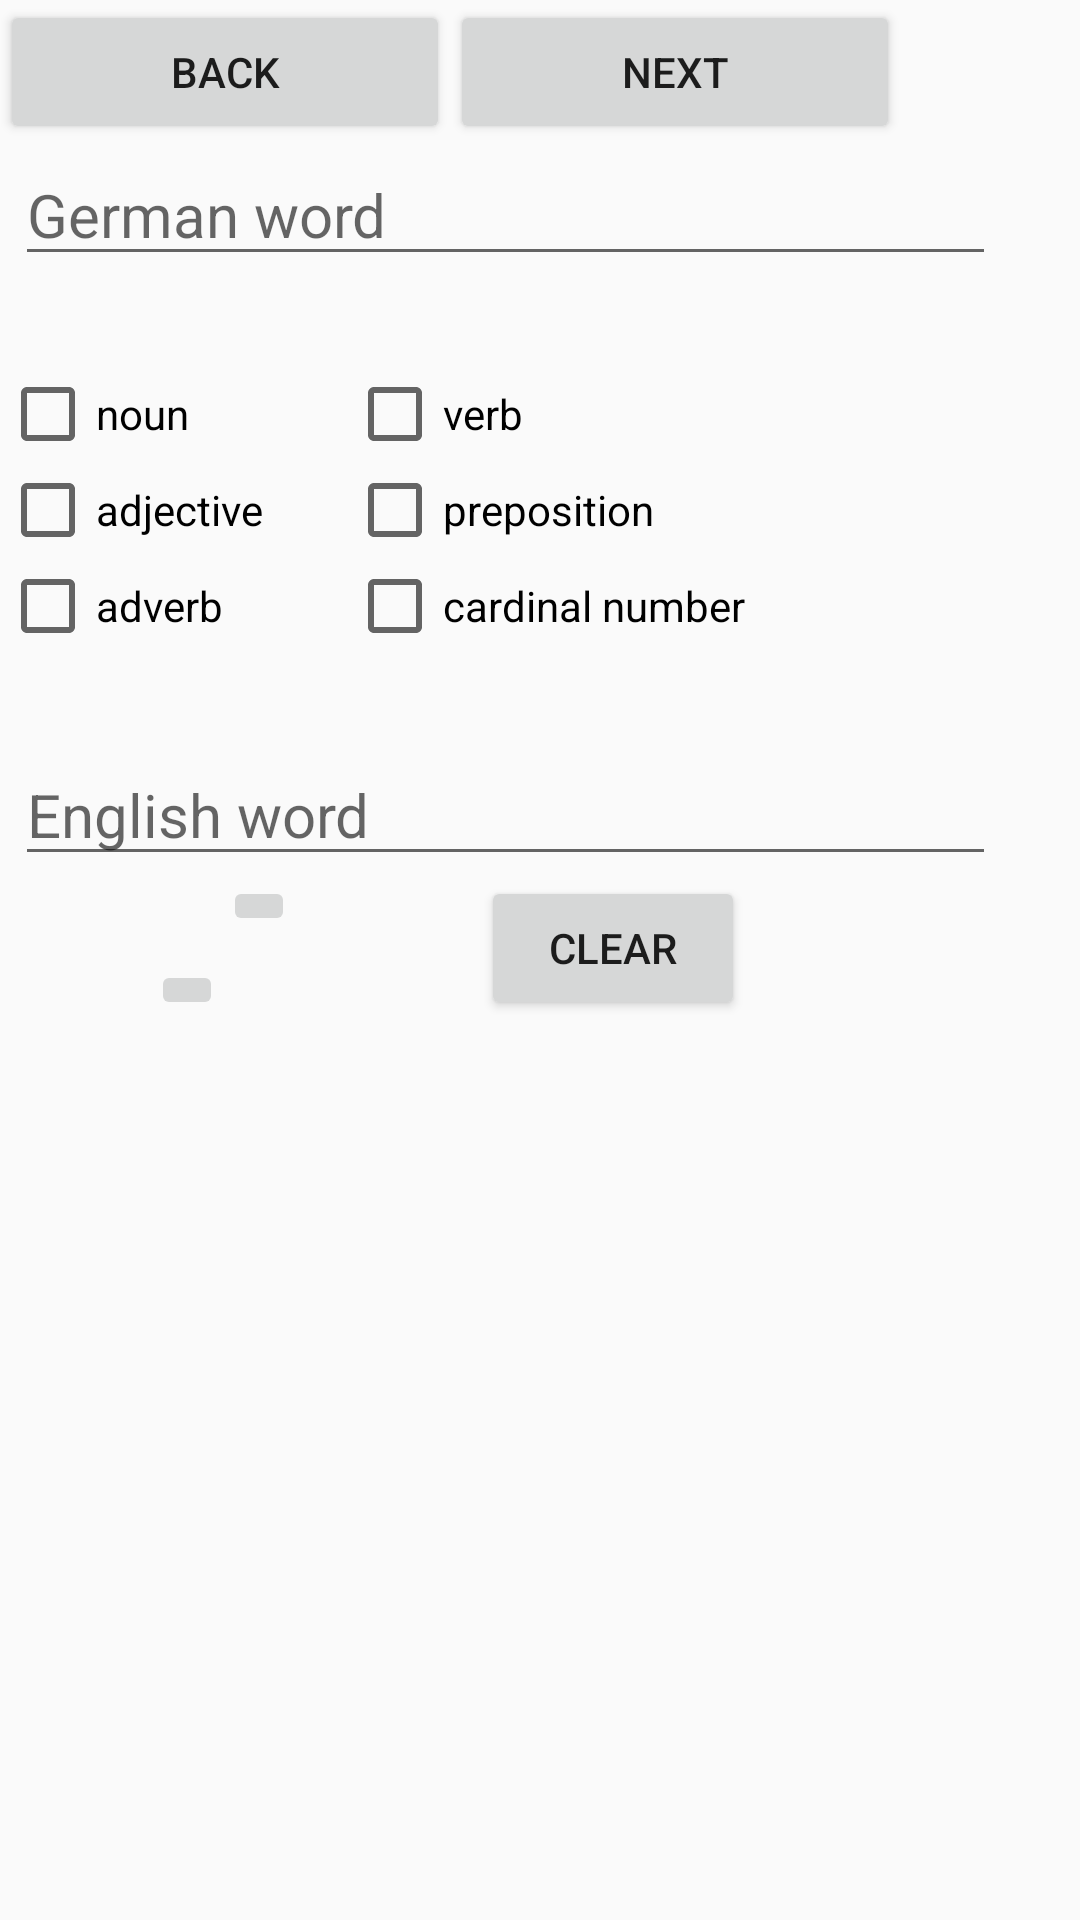

Write the Android layout XML for this screen, with the resource values it uses.
<!-- AndroidManifest.xml: application theme AppTheme -->
<!-- res/layout/content_createwordslist.xml -->
<?xml version="1.0" encoding="utf-8"?>
<LinearLayout xmlns:android="http://schemas.android.com/apk/res/android"
    xmlns:tools="http://schemas.android.com/tools"
    android:orientation="vertical" android:layout_width="match_parent"
    android:layout_height="match_parent"
    >

    <ScrollView
        android:layout_width="wrap_content"
        android:layout_height="wrap_content" >
    <RelativeLayout
        android:layout_width="wrap_content"
        android:layout_height="wrap_content"
        >


        <Button
            android:text="@string/back_label"
            android:layout_width="150dp"
            android:layout_height="wrap_content"
            android:id="@+id/back_button"
        />

        <Button
            android:text="@string/next_label"
            android:layout_width="150dp"
            android:layout_height="wrap_content"
            android:id="@+id/next_button"
            android:layout_toEndOf="@+id/back_button"

        />


        <CheckBox android:id="@+id/checkbox_noun"
        android:layout_marginTop="30dp"
        android:layout_width="wrap_content"
        android:layout_height="wrap_content"
        android:text="@string/radio_label_noun"
        android:layout_below="@+id/inputGermanEditText"
        android:onClick="onCheckboxClicked"/>


        <CheckBox android:id="@+id/checkbox_adjective"
        android:layout_width="wrap_content"
        android:layout_height="wrap_content"
        android:layout_below="@+id/checkbox_verb"
        android:text="@string/radio_label_adjective"
        android:onClick="onCheckboxClicked"/>


        <CheckBox android:id="@+id/checkbox_adverb"
        android:layout_width="wrap_content"
        android:layout_height="wrap_content"
        android:text="@string/radio_label_adverb"
        android:onClick="onCheckboxClicked"
        android:layout_below="@+id/checkbox_adjective"/>


        <EditText
        android:id="@+id/inputEnglishEditText"
        android:layout_width="327dp"
        android:layout_height="wrap_content"
        android:layout_marginLeft="5dp"
        android:ems="8"
        android:hint="@string/inputEnglishTextLabel"
        android:textSize="20sp"
        android:inputType="text"
        android:layout_below="@+id/checkbox_cardinalNumber"
        android:layout_alignParentStart="true"
        android:layout_marginTop="30dp">

    </EditText>

        <EditText
            android:id="@+id/inputGermanEditText"
            android:layout_width="327dp"
            android:layout_height="wrap_content"
            android:layout_marginLeft="5dp"
            android:ems="8"
            android:hint="@string/inputGermanTextLabel"
            android:textSize="20sp"
            android:inputType="text"
            android:layout_below="@+id/back_button"
            android:layout_alignParentStart="true">
        </EditText>

        <CheckBox android:id="@+id/checkbox_preposition"
            android:layout_width="wrap_content"
            android:layout_height="wrap_content"
            android:text="@string/radio_label_preposition"
            android:onClick="onCheckboxClicked"
            android:layout_marginStart="28dp"
            android:layout_below="@+id/checkbox_verb"
            android:layout_toEndOf="@+id/checkbox_adjective" />

        <CheckBox android:id="@+id/checkbox_verb"
            android:layout_width="wrap_content"
            android:layout_height="wrap_content"
            android:text="@string/radio_label_verb"
            android:onClick="onCheckboxClicked"
            android:layout_alignBaseline="@+id/checkbox_noun"
            android:layout_alignBottom="@+id/checkbox_noun"
            android:layout_alignStart="@+id/checkbox_preposition" />

        <CheckBox android:id="@+id/checkbox_cardinalNumber"
            android:layout_width="wrap_content"
            android:layout_height="wrap_content"
            android:text="@string/radio_label_cardinalNumber"
            android:onClick="onCheckboxClicked"
            android:layout_below="@+id/checkbox_preposition"
            android:layout_alignStart="@+id/checkbox_preposition" />



        <ImageButton
            android:text="@string/buttom_label_submit"
            android:layout_width="wrap_content"
            android:layout_height="wrap_content"
            android:src="@drawable/ic_action_add"
            android:id="@+id/addButton"
            android:layout_marginLeft="@dimen/activity_horizontal_margin"
            android:layout_alignParentBottom="true"
            android:layout_alignEnd="@+id/checkbox_adverb" />

        <ImageButton
            android:text="@string/buttom_label_remove"
            android:layout_width="wrap_content"
            android:layout_height="wrap_content"
            android:layout_below="@+id/inputEnglishEditText"
            android:src="@drawable/ic_action_remove"
            android:id="@+id/removeImageButton"
            android:layout_marginLeft="@dimen/activity_horizontal_margin"
            android:layout_toEndOf="@+id/addButton"
            />


        <Button
            android:text="@string/buttom_label_clear"
            android:layout_width="wrap_content"
            android:layout_height="wrap_content"
            android:id="@+id/clearButton"
            android:layout_marginLeft="@dimen/activity_horizontal_margin"
            android:layout_below="@+id/inputEnglishEditText"
            android:layout_alignEnd="@+id/checkbox_cardinalNumber" />

    </RelativeLayout>
    </ScrollView>


</LinearLayout>
<!-- resources referenced by this layout -->
<resources>
  <string name="back_label">Back</string>
  <string name="buttom_label_clear">Clear</string>
  <string name="buttom_label_remove">Remove</string>
  <string name="buttom_label_submit">Submit</string>
  <string name="inputEnglishTextLabel">English word</string>
  <string name="inputGermanTextLabel">German word</string>
  <string name="next_label">Next</string>
  <string name="radio_label_adjective">adjective</string>
  <string name="radio_label_adverb">adverb</string>
  <string name="radio_label_cardinalNumber">cardinal number</string>
  <string name="radio_label_noun">noun</string>
  <string name="radio_label_preposition">preposition</string>
  <string name="radio_label_verb">verb</string>
  <style name="AppTheme" parent="Theme.AppCompat.Light.DarkActionBar">
          
          <item name="colorPrimary">@color/colorPrimary</item>
          <item name="colorPrimaryDark">@color/colorPrimaryDark</item>
          <item name="colorAccent">@color/colorAccent</item>
      </style>
  <color name="colorPrimary">#6f6f71</color>
  <color name="colorPrimaryDark">#e6e8ef</color>
  <color name="colorAccent">#060606</color>
</resources>
